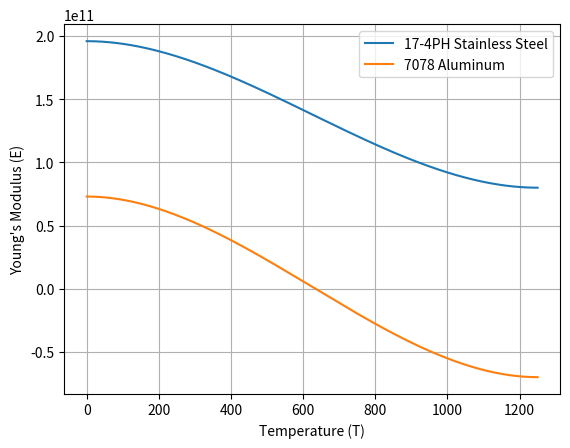

Write the Python code that produced this figure.
import numpy as np
import matplotlib.pyplot as plt

def E_of_T(T, T0, T1, E0, E1, theta0_deg, theta1_deg):
    """Cubic Hermite interpolation for Young's modulus E(T).
       Slopes specified as angles in degrees."""
    # Convert slope angles (degrees) to slope values
    m0 = np.tan(np.radians(theta0_deg))
    m1 = np.tan(np.radians(theta1_deg))
    print(f"Slopes: m0={m0}, m1={m1}")
    
    # Normalize to [0,1]
    t = (T - T0) / (T1 - T0)
    h00 = 2*t**3 - 3*t**2 + 1
    h10 = t**3 - 2*t**2 + t
    h01 = -2*t**3 + 3*t**2
    h11 = t**3 - t**2
    return h00*E0 + h10*(T1-T0)*m0 + h01*E1 + h11*(T1-T0)*m1

# Example

# We decided on this
T0, T1 = 0, 1250


for example in [1, 2]:
    if (example == 1):    # This is a sample for 17-4PH SS
        E0, E1 = 196e9, 8e10     # Young's modulus at endpoints
        theta0, theta1 = -3, -0.5   # slopes given as angles (degrees)
        material = "17-4PH Stainless Steel"
    else:     # This is a sample for 7078Al
        E0, E1 = 7.3e10, -7e10     # Young's modulus at endpoints
        theta0, theta1 = -40, 0  # slopes given as angles (degrees)
        material = "7078 Aluminum"
    T_vals = np.linspace(T0, T1, 300)
    E_vals = E_of_T(T_vals, T0, T1, E0, E1, theta0, theta1)

    plt.plot(T_vals, E_vals, label=material)
plt.xlabel("Temperature (T)")
plt.ylabel("Young's Modulus (E)")
plt.legend()
plt.grid(True)
plt.show()
